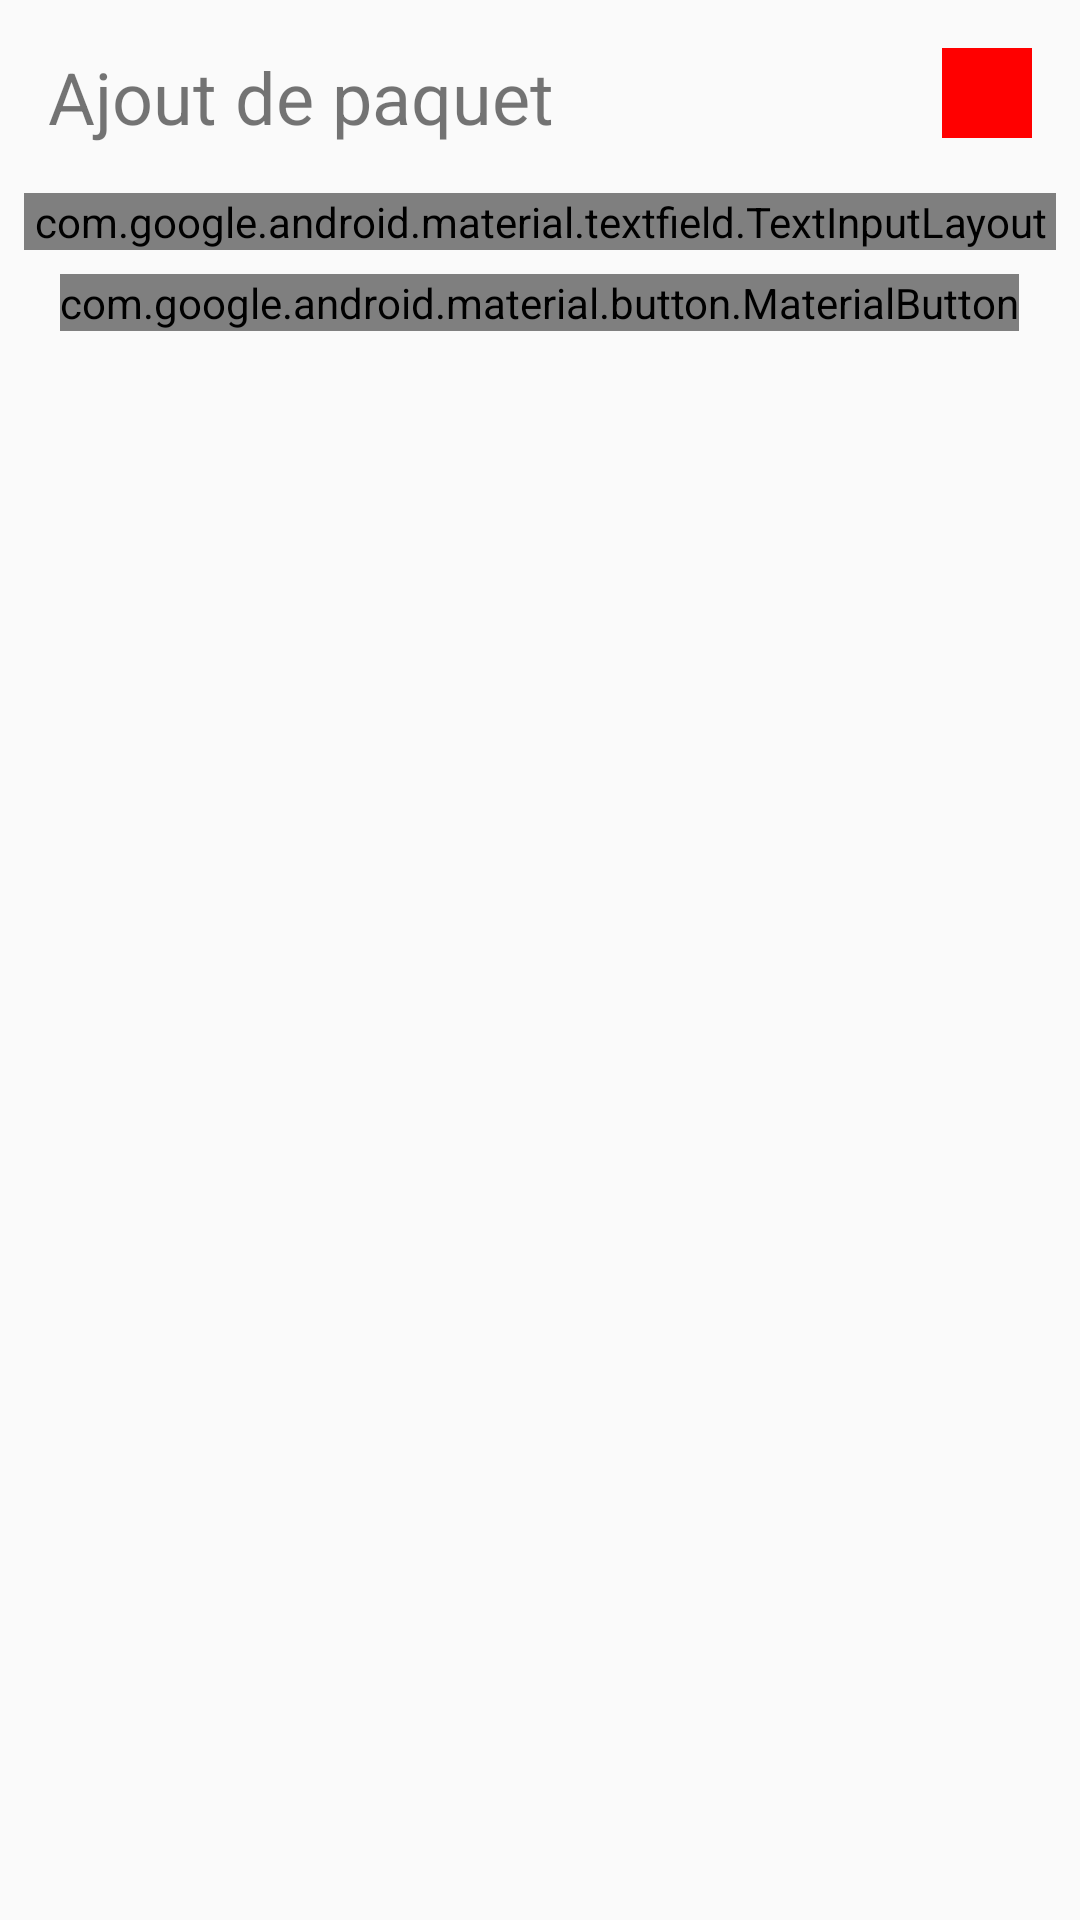

Reconstruct the res/layout file that produces this screen, plus the resources it refers to.
<!-- AndroidManifest.xml: application theme Theme.MemoryFlow -->
<!-- res/layout/bottomsheet_deck.xml -->
<?xml version="1.0" encoding="utf-8"?>
<androidx.constraintlayout.widget.ConstraintLayout xmlns:android="http://schemas.android.com/apk/res/android"
    xmlns:app="http://schemas.android.com/apk/res-auto"
    xmlns:tools="http://schemas.android.com/tools"
    android:layout_width="match_parent"
    android:layout_height="match_parent">

    <TextView
        android:id="@+id/deck_bottomsheet_title"
        android:layout_width="wrap_content"
        android:layout_height="wrap_content"
        android:layout_marginStart="16dp"
        android:layout_marginTop="16dp"
        android:text="Ajout de paquet"
        android:textSize="24sp"
        app:layout_constraintStart_toStartOf="parent"
        app:layout_constraintTop_toTopOf="parent" />

    <com.google.android.material.textfield.TextInputLayout
        android:id="@+id/deck_name_layout"
        style="@style/Widget.Material3.TextInputLayout.OutlinedBox"
        android:layout_width="match_parent"
        android:layout_height="wrap_content"
        android:layout_marginStart="8dp"
        android:layout_marginTop="16dp"
        android:layout_marginEnd="8dp"
        android:hint="Nom du paquet"
        app:boxBackgroundColor="@android:color/white"
        app:boxBackgroundMode="filled"
        app:boxStrokeColor="@android:color/darker_gray"
        app:boxStrokeWidth="1dp"
        app:layout_constraintEnd_toEndOf="parent"
        app:layout_constraintStart_toStartOf="parent"
        app:layout_constraintTop_toBottomOf="@+id/deck_bottomsheet_title"
        tools:boxStrokeColor="#FF0000">

        <com.google.android.material.textfield.TextInputEditText
            android:id="@+id/deck_input"
            android:layout_width="match_parent"
            android:layout_height="wrap_content"
            android:paddingStart="10dp"
            android:paddingEnd="45dp"

            android:singleLine="true"
            android:textSize="16sp" />
    </com.google.android.material.textfield.TextInputLayout>

    <com.google.android.material.button.MaterialButton
        android:id="@+id/confirm_btn"
        style="@style/Widget.MyApp.Button.Filled"
        android:layout_width="wrap_content"
        android:layout_height="wrap_content"
        android:layout_marginTop="8dp"
        android:text="Confirmer"
        android:textSize="16sp"
        app:layout_constraintEnd_toEndOf="parent"
        app:layout_constraintHorizontal_bias="0.498"
        app:layout_constraintStart_toStartOf="parent"
        app:layout_constraintTop_toBottomOf="@+id/status_msg" />

    <ImageButton
        android:id="@+id/close_btn"
        android:layout_width="30dp"
        android:layout_height="30dp"
        android:layout_marginTop="16dp"
        android:layout_marginEnd="16dp"
        android:background="#FF0000"
        android:contentDescription="Ferme la boite de dialogue"
        app:layout_constraintEnd_toEndOf="parent"
        app:layout_constraintTop_toTopOf="parent"
        app:srcCompat="@drawable/outline_close_24" />

    <TextView
        android:id="@+id/status_msg"
        android:layout_width="wrap_content"
        android:layout_height="wrap_content"
        android:layout_marginTop="16dp"
        android:text="Message"
        android:textColor="#FF0000"
        android:textSize="16sp"
        android:visibility="gone"
        app:layout_constraintEnd_toEndOf="parent"
        app:layout_constraintStart_toStartOf="parent"
        app:layout_constraintTop_toBottomOf="@+id/deck_name_layout" />

</androidx.constraintlayout.widget.ConstraintLayout>
<!-- resources referenced by this layout -->
<resources>
  <style name="Widget.MyApp.Button.Filled" parent="Widget.Material3.Button">
          <item name="cornerRadius">14dp</item>
          <item name="android:insetTop">8dp</item>
          <item name="android:insetBottom">8dp</item>
      </style>
  <style name="Theme.MemoryFlow" parent="android:Theme.Material.Light.NoActionBar" />
</resources>
